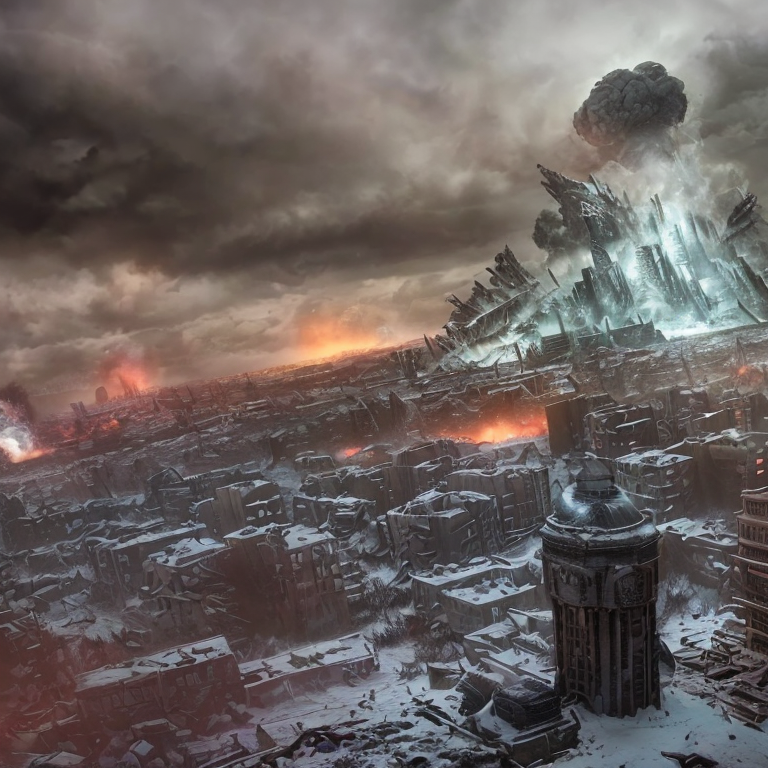
Generation parameters embedded in this image by AUTOMATIC1111 Stable Diffusion web UI or a fork of it (Forge, ...) (PNG 'parameters' text chunk):
end of the world, epic realistic, (hdr:1.4), (muted colors:1.4), apocalypse, freezing, abandoned, neutral colors, night, screen space refractions, (intricate details), (intricate details, hyperdetailed:1.2), artstation, cinematic shot, vignette, complex background, buildings, snowy, fallout, art deco, war-torn city, retro
Negative prompt: human

Steps: 25, Sampler: DPM++ SDE Karras, CFG scale: 7, Seed: 1026074887, Size: 768x768, Model hash: fc2511737a, Model: chilloutmix_NiPrunedFp32Fix